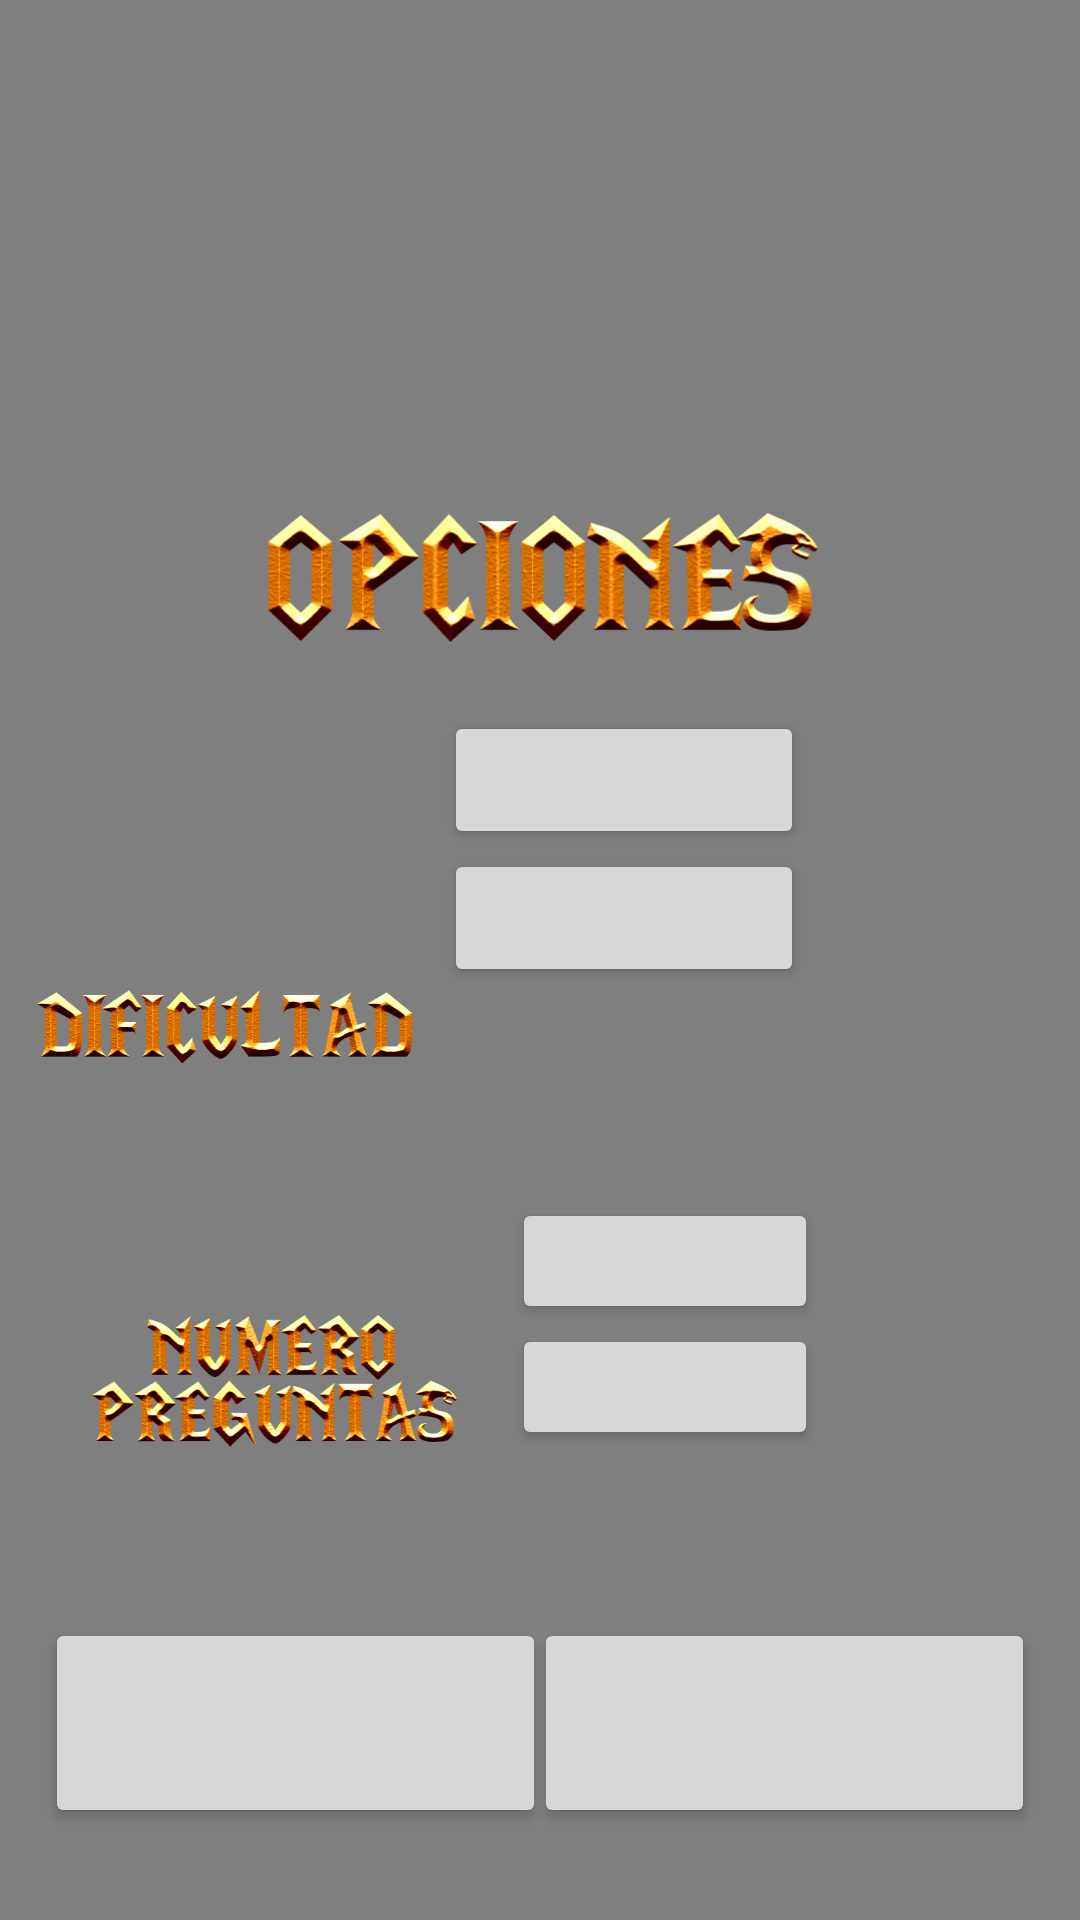

This screen was rendered from an Android layout file. Write that file and the resources it references.
<!-- AndroidManifest.xml: application theme AppTheme -->
<!-- res/layout/opciones_layout.xml -->
<?xml version="1.0" encoding="utf-8"?>
<android.support.constraint.ConstraintLayout
    xmlns:android="http://schemas.android.com/apk/res/android"
    xmlns:app="http://schemas.android.com/apk/res-auto"
    xmlns:tools="http://schemas.android.com/tools"
    android:layout_width="match_parent"
    android:layout_height="match_parent">

    <VideoView
        android:id="@+id/videobackground2"
        android:layout_width="wrap_content"
        android:layout_height="0dp"
        app:layout_constraintBottom_toBottomOf="parent"
        app:layout_constraintEnd_toEndOf="parent"
        app:layout_constraintHorizontal_bias="0.0"
        app:layout_constraintStart_toStartOf="parent"
        app:layout_constraintTop_toTopOf="parent"
        app:layout_constraintVertical_bias="0.0" />

    <ImageView
        android:id="@+id/imageView3"
        android:layout_width="wrap_content"
        android:layout_height="144dp"
        android:layout_marginStart="8dp"
        android:layout_marginLeft="8dp"
        android:layout_marginTop="8dp"
        android:layout_marginEnd="8dp"
        android:layout_marginRight="8dp"
        android:layout_marginBottom="8dp"
        app:layout_constraintBottom_toBottomOf="parent"
        app:layout_constraintEnd_toEndOf="parent"
        app:layout_constraintStart_toStartOf="parent"
        app:layout_constraintTop_toTopOf="parent"
        app:layout_constraintVertical_bias="0.0"
        app:srcCompat="@drawable/logo" />

    <LinearLayout
        android:id="@+id/linearLayout2"
        android:layout_width="124dp"
        android:layout_height="98dp"
        android:layout_marginStart="8dp"
        android:layout_marginLeft="8dp"
        android:layout_marginTop="8dp"
        android:layout_marginEnd="88dp"
        android:layout_marginRight="88dp"
        android:layout_marginBottom="228dp"
        android:orientation="vertical"
        app:layout_constraintBottom_toBottomOf="parent"
        app:layout_constraintEnd_toEndOf="parent"
        app:layout_constraintHorizontal_bias="1.0"
        app:layout_constraintStart_toStartOf="parent"
        app:layout_constraintTop_toBottomOf="@+id/imageView3">

        <Button
            android:id="@+id/facil"
            android:layout_width="120dp"
            android:layout_height="46dp" />

        <Button
            android:id="@+id/dificil"
            android:layout_width="120dp"
            android:layout_height="46dp" />
    </LinearLayout>

    <Button
        android:id="@+id/close"
        android:layout_width="167dp"
        android:layout_height="70dp"
        android:layout_marginStart="8dp"
        android:layout_marginLeft="8dp"
        android:layout_marginTop="8dp"
        android:layout_marginEnd="8dp"
        android:layout_marginRight="8dp"
        android:layout_marginBottom="4dp"
        app:layout_constraintBottom_toBottomOf="parent"
        app:layout_constraintEnd_toEndOf="parent"
        app:layout_constraintHorizontal_bias="0.039"
        app:layout_constraintStart_toStartOf="parent"
        app:layout_constraintTop_toBottomOf="@+id/linearLayout2"
        app:layout_constraintVertical_bias="0.881" />

    <Button
        android:id="@+id/cambiarNombre"
        android:layout_width="167dp"
        android:layout_height="70dp"
        android:layout_marginStart="8dp"
        android:layout_marginLeft="8dp"
        android:layout_marginTop="8dp"
        android:layout_marginEnd="8dp"
        android:layout_marginRight="8dp"
        android:layout_marginBottom="4dp"
        app:layout_constraintBottom_toBottomOf="parent"
        app:layout_constraintEnd_toEndOf="parent"
        app:layout_constraintHorizontal_bias="0.96"
        app:layout_constraintStart_toStartOf="parent"
        app:layout_constraintTop_toBottomOf="@+id/linearLayout2"
        app:layout_constraintVertical_bias="0.881" />

    <LinearLayout
        android:id="@+id/linearLayout"
        android:layout_width="103dp"
        android:layout_height="85dp"
        android:layout_marginStart="8dp"
        android:layout_marginLeft="8dp"
        android:layout_marginTop="36dp"
        android:layout_marginEnd="88dp"
        android:layout_marginRight="88dp"
        android:layout_marginBottom="8dp"
        android:orientation="vertical"
        app:layout_constraintBottom_toTopOf="@+id/close"
        app:layout_constraintEnd_toEndOf="parent"
        app:layout_constraintHorizontal_bias="0.76"
        app:layout_constraintStart_toEndOf="@+id/imageView8"
        app:layout_constraintTop_toBottomOf="@+id/linearLayout2"
        app:layout_constraintVertical_bias="0.375">

        <Button
            android:id="@+id/diezpreguntas"
            android:layout_width="102dp"
            android:layout_height="42dp" />

        <Button
            android:id="@+id/cincopreguntas"
            android:layout_width="102dp"
            android:layout_height="42dp" />
    </LinearLayout>

    <ImageView
        android:id="@+id/imageView6"
        android:layout_width="222dp"
        android:layout_height="67dp"
        android:layout_marginStart="8dp"
        android:layout_marginLeft="8dp"
        android:layout_marginTop="8dp"
        android:layout_marginEnd="8dp"
        android:layout_marginRight="8dp"
        android:layout_marginBottom="8dp"
        app:layout_constraintBottom_toTopOf="@+id/linearLayout2"
        app:layout_constraintEnd_toEndOf="parent"
        app:layout_constraintStart_toStartOf="parent"
        app:layout_constraintTop_toBottomOf="@+id/imageView3"
        app:layout_constraintVertical_bias="0.023"
        app:srcCompat="@drawable/opcionestexto" />

    <ImageView
        android:id="@+id/imageView7"
        android:layout_width="135dp"
        android:layout_height="55dp"
        android:layout_marginStart="8dp"
        android:layout_marginLeft="8dp"
        android:layout_marginTop="8dp"
        android:layout_marginEnd="8dp"
        android:layout_marginRight="8dp"
        android:layout_marginBottom="8dp"
        app:layout_constraintBottom_toBottomOf="parent"
        app:layout_constraintEnd_toStartOf="@+id/linearLayout2"
        app:layout_constraintHorizontal_bias="0.38"
        app:layout_constraintStart_toStartOf="parent"
        app:layout_constraintTop_toBottomOf="@+id/imageView6"
        app:layout_constraintVertical_bias="0.23000002"
        app:srcCompat="@drawable/dificultadtexto" />

    <ImageView
        android:id="@+id/imageView8"
        android:layout_width="151dp"
        android:layout_height="99dp"
        android:layout_marginStart="16dp"
        android:layout_marginLeft="16dp"
        android:layout_marginTop="8dp"
        android:layout_marginBottom="8dp"
        app:layout_constraintBottom_toBottomOf="@+id/videobackground2"
        app:layout_constraintStart_toStartOf="parent"
        app:layout_constraintTop_toBottomOf="@+id/imageView7"
        app:layout_constraintVertical_bias="0.22"
        app:srcCompat="@drawable/numpreguntastextp" />

</android.support.constraint.ConstraintLayout>
<!-- resources referenced by this layout -->
<resources>
  <!-- drawable dificultadtexto: png bitmap (drawable, 102574 bytes) -->
  <!-- drawable numpreguntastextp: png bitmap (drawable, 132883 bytes) -->
  <!-- drawable opcionestexto: png bitmap (drawable, 120389 bytes) -->
  <style name="AppTheme" parent="Theme.AppCompat.Light.NoActionBar">
          
          <item name="colorPrimary">@color/colorPrimary</item>
          <item name="colorPrimaryDark">@color/colorPrimaryDark</item>
          <item name="colorAccent">@color/colorAccent</item>
          <item name="android:colorBackground">@color/background_material_light</item>
      </style>
  <color name="colorPrimary">#ffc107</color>
  <color name="colorPrimaryDark">#9b7502</color>
  <color name="colorAccent">#a85f00</color>
  <color name="background_material_light">#f6e4c1</color>
</resources>
